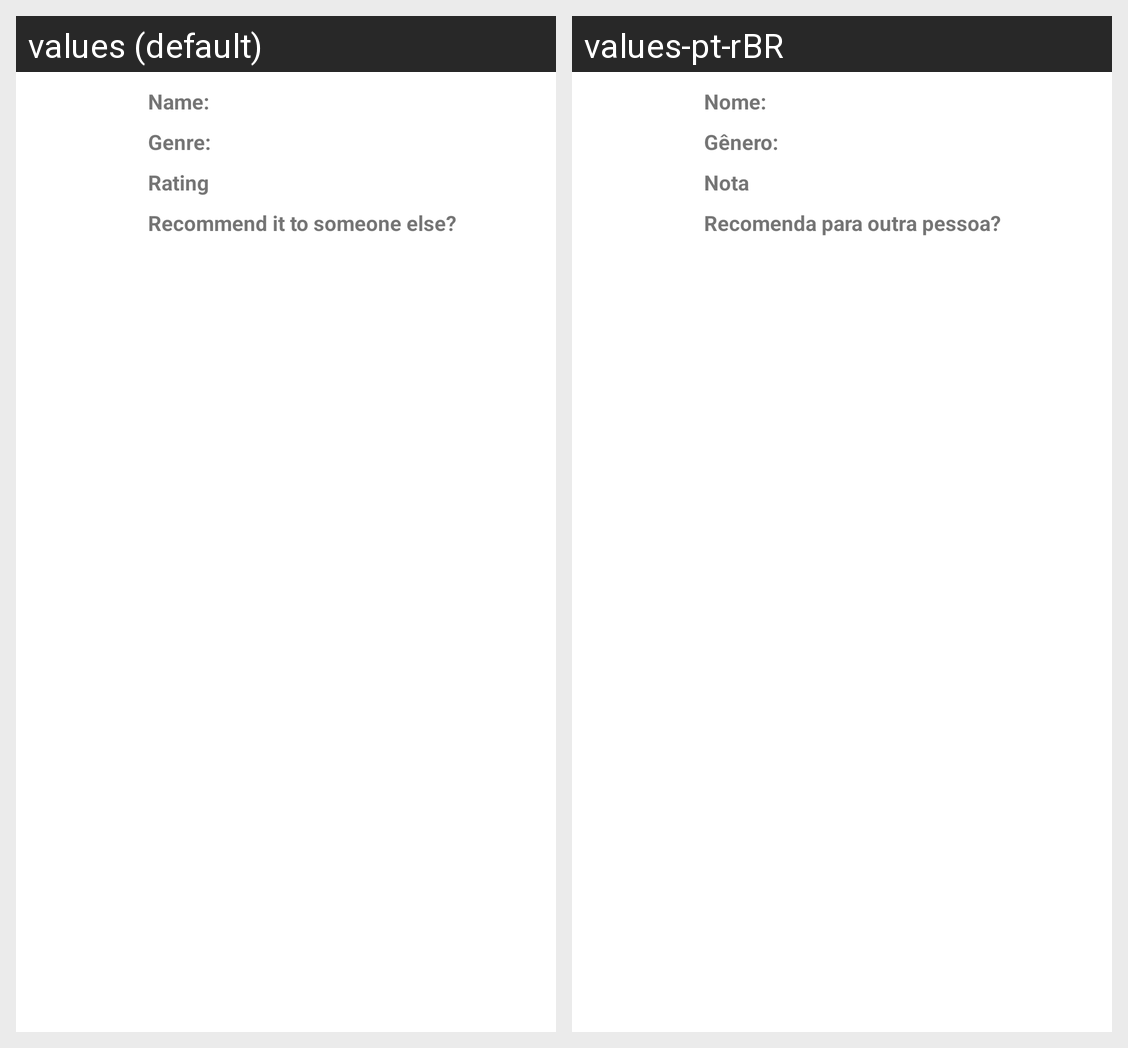

For this localized Android screen grid, give each drawn string resource with its value in every locale shown.
Android screen res/layout/list_view_reviews.xml rendered under 2 locales, left to right: values (default), values-pt-rBR. Device: Nexus 5 (rendered at 1080×1920; each locale shown at half size, 540×960, under a caption strip naming it); theme Theme.ControleFilmes.
Strings drawn on this screen, with the default value and each locale's value (text and hints the layout hard-codes, and strings that could not be matched under every locale, appear in the picture but are not listed):

name
  values: Name:
  values-pt-rBR: Nome:

genre
  values: Genre:
  values-pt-rBR: Gênero:

rating
  values: Rating
  values-pt-rBR: Nota

recommends_movie
  values: Recommend it to someone else?
  values-pt-rBR: Recomenda para outra pessoa?
